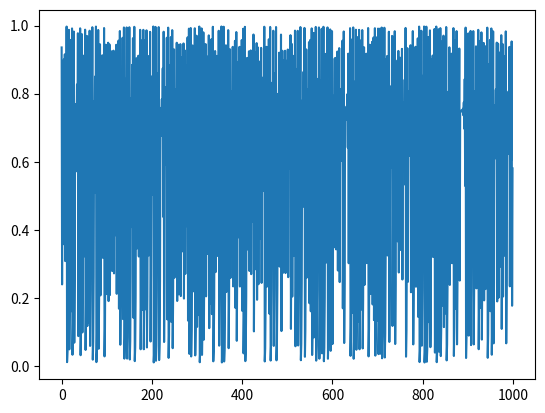

Write Python code to recreate this figure. (Note: this script raises an exception after producing the figure.)
import matplotlib.pyplot as plt
import numpy as np

def atrator(r):
    x = np.random.rand()
    X = [x]
    for i in range(999):
        x = r * x * (1 - x)
        X.append(x)

    A = X[:-2]
    B = X[1:-1]
    C = X[2:]

    plt.figure()
    plt.plot(X)
    plt.savefig("./Sequencia.png")
    ax = fig.add_subplot(111, projection='3d')
    fig = plt.figure()
    
    ax.scatter(A, B, C, marker='o')
    plt.savefig("./Atrator.png")

atrator(3.99)